Photos from the image-classification dataset "dataset" in the GitHub repository RuihaoW/Sonar_Camera_Dataset-SCD-. Its 2 classes are: foliage, gap.

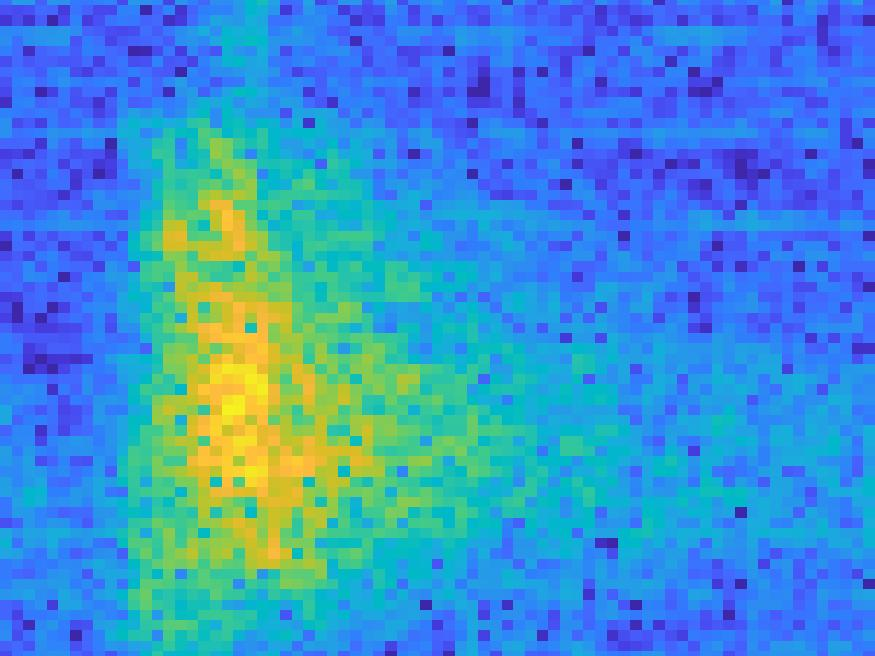
Label: gap

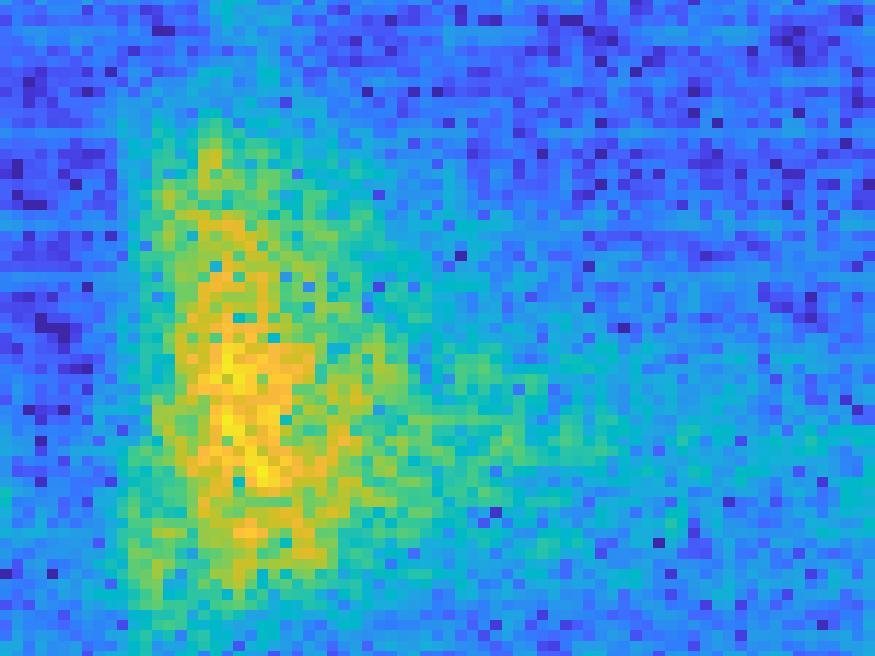
Label: gap

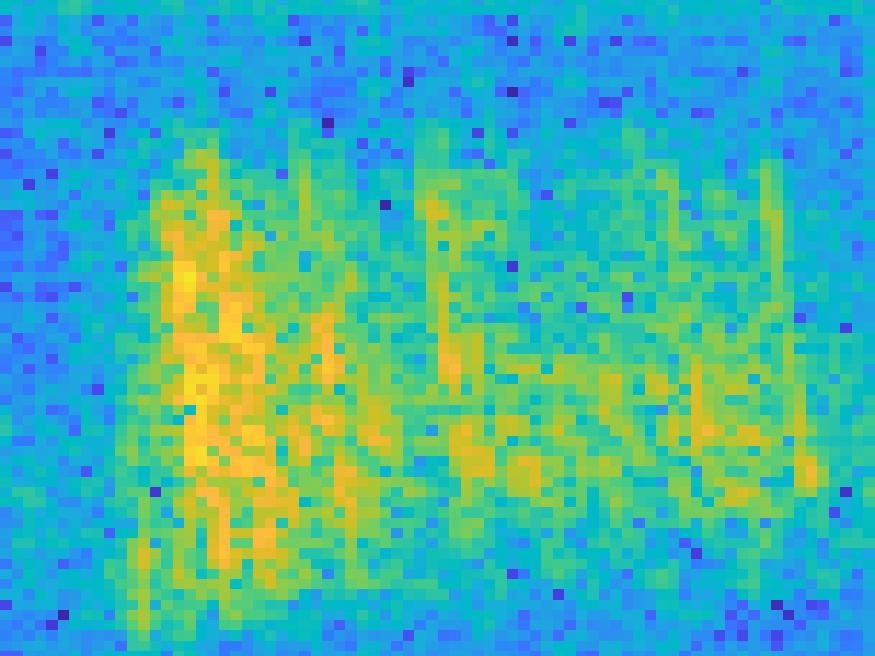
Label: foliage

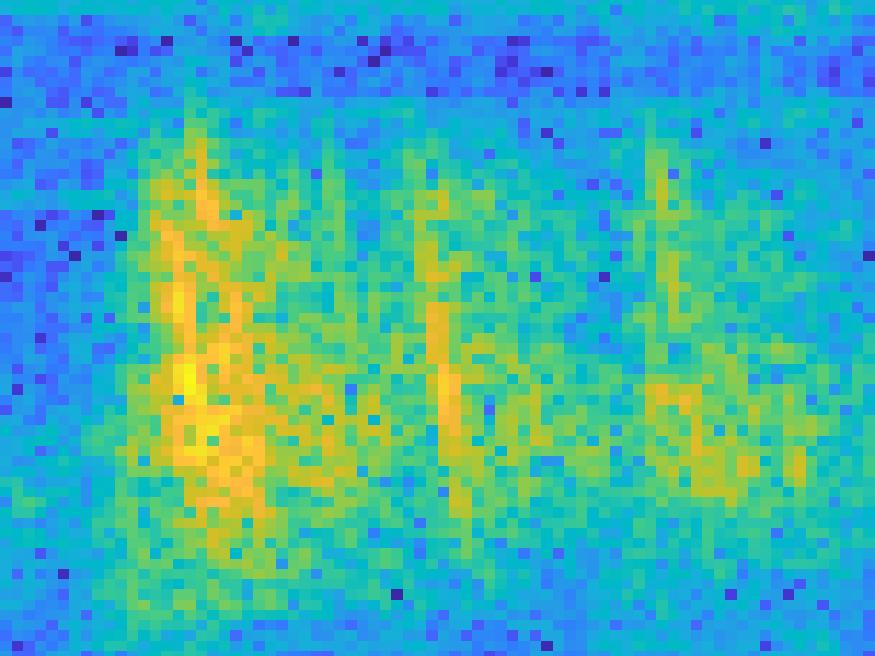
Label: foliage

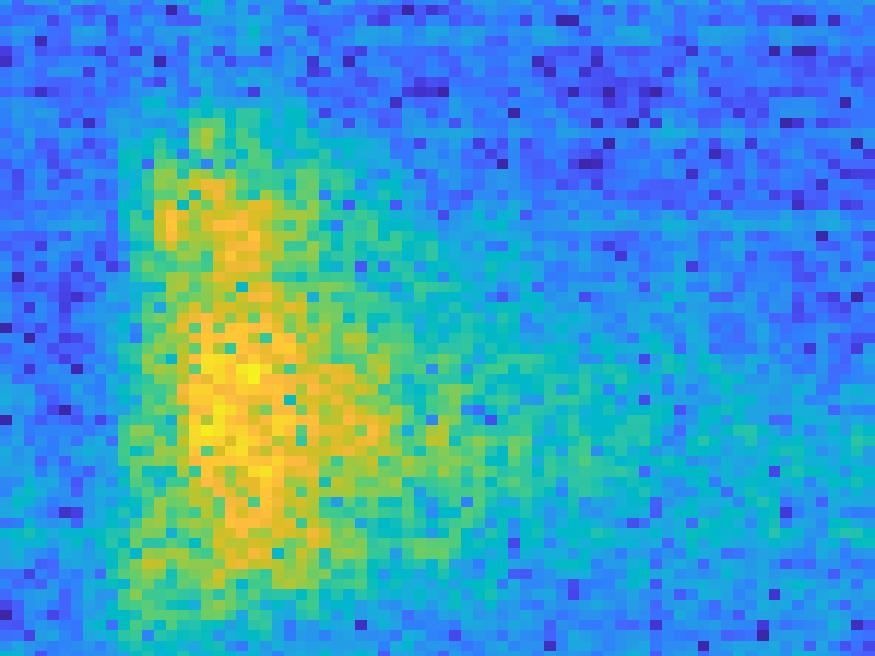
Label: gap

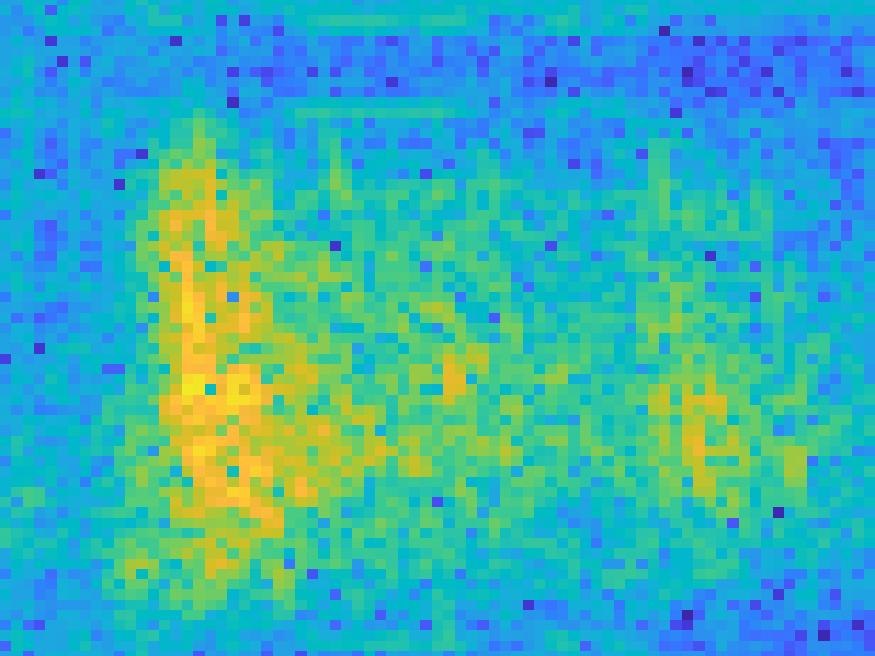
Label: foliage
